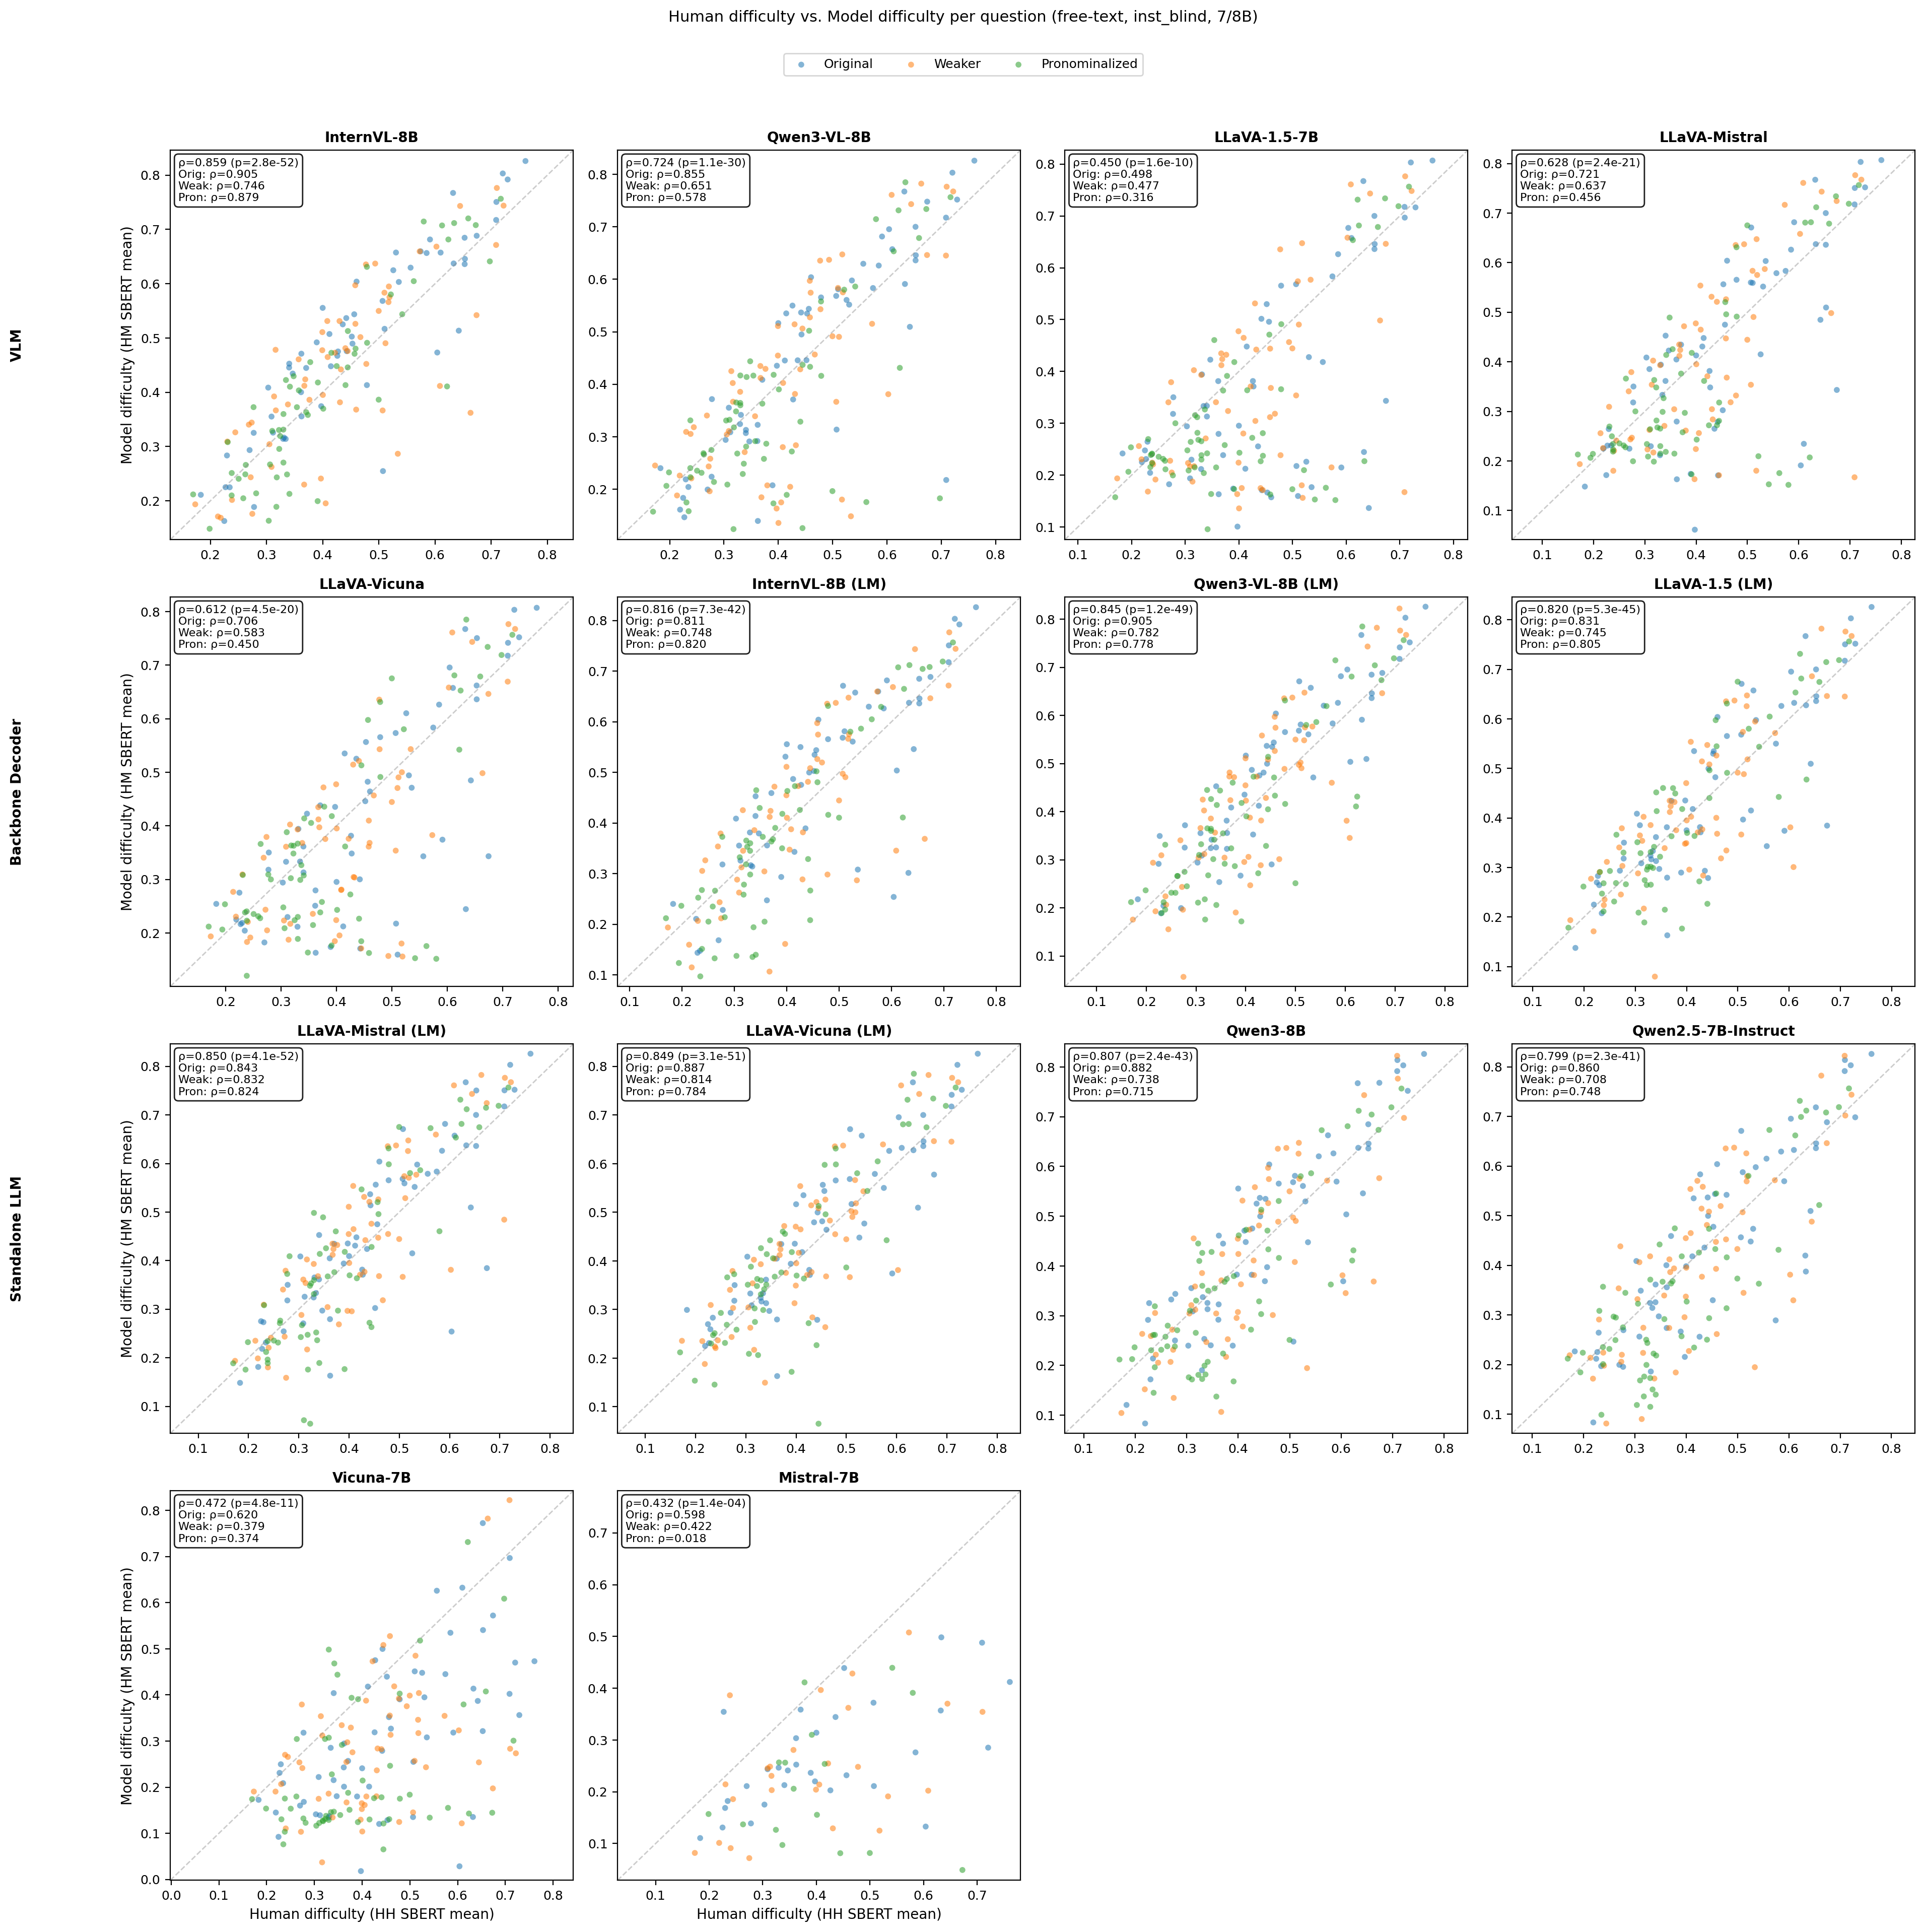

The Python source for this figure:
"""Scatter: human difficulty (HH mean) vs model difficulty (HM mean) per (question, variant).
Each point = one (question_id, variant). Spearman ρ matches the table values exactly.
Free-text questions only (answer_type == 'other'), inst_blind condition, 7/8B models.
"""
from __future__ import annotations

import sys
from pathlib import Path

import matplotlib.pyplot as plt
import numpy as np
import pandas as pd
from scipy import stats

ROOT = Path(__file__).resolve().parents[2]
sys.path.insert(0, str(ROOT / "figures"))
import plot_style  # noqa: F401

EXPORTS = ROOT / "analysis/session2/exports"
OUTDIR  = Path(__file__).resolve().parent

# Free-text question IDs (answer_type == "other")
import json
ANN_PATH = ROOT / "dataset/vqa/v2_mscoco_val2014_annotations.json"
with open(ANN_PATH) as f:
    anns = json.load(f)["annotations"]
ft_qids = {a["question_id"] for a in anns if a.get("answer_type") == "other"}

pc = pd.read_parquet(EXPORTS / "pair_cache_cleaned.parquet")
hh = pc[pc["pair_type"] == "HH"]
hm = pc[pc["pair_type"] == "HM"]

# Filter to free-text questions
hh = hh[hh["question_id"].astype(int).isin(ft_qids)]
hm = hm[hm["question_id"].astype(int).isin(ft_qids)]

# Human difficulty reference: per (question_id, variant) mean HH SBERT
ref = hh.groupby(["question_id", "variant"])["sbert_score"].mean().rename("hh_mean")

models_7b = [
    # VLM
    "InternVL-8B", "Qwen3-VL-8B", "LLaVA-1.5-7B", "LLaVA-Mistral", "LLaVA-Vicuna",
    # Backbone decoder
    "InternVL-8B (LM)", "Qwen3-VL-8B (LM)", "LLaVA-1.5 (LM)", "LLaVA-Mistral (LM)", "LLaVA-Vicuna (LM)",
    # Standalone LLM
    "Qwen3-8B", "Qwen2.5-7B-Instruct", "Vicuna-7B", "Mistral-7B",
]
available = hm["subject_2"].unique()
models_7b = [m for m in models_7b if m in available]

variant_colors = {"C": "#1f77b4", "B": "#ff7f0e", "A": "#2ca02c"}
variant_labels = {"C": "Original", "B": "Weaker", "A": "Pronominalized"}

ncols = 4
nrows = int(np.ceil(len(models_7b) / ncols))
fig, axes = plt.subplots(nrows, ncols, figsize=(4.8 * ncols, 4.6 * nrows), squeeze=False)

for idx, model in enumerate(models_7b):
    ax = axes[idx // ncols][idx % ncols]

    # Per-(question,variant) mean HM SBERT for this model
    mm = (
        hm[hm["subject_2"] == model]
        .groupby(["question_id", "variant"])["sbert_score"]
        .mean()
        .rename("hm_mean")
    )
    df = mm.to_frame().join(ref, how="inner").reset_index()

    for v in ["C", "B", "A"]:
        vs = df[df["variant"] == v]
        ax.scatter(
            vs["hh_mean"], vs["hm_mean"],
            c=variant_colors[v], label=variant_labels[v],
            alpha=0.55, s=18, edgecolors="none",
        )

    # Spearman ρ overall and per variant
    rho_all, p_all = stats.spearmanr(df["hh_mean"], df["hm_mean"])
    corr_text = f"ρ={rho_all:.3f} (p={p_all:.1e})\n"
    for v, short in [("C", "Orig"), ("B", "Weak"), ("A", "Pron")]:
        vs = df[df["variant"] == v]
        if len(vs) > 2:
            rho_v, _ = stats.spearmanr(vs["hh_mean"], vs["hm_mean"])
            corr_text += f"{short}: ρ={rho_v:.3f}\n"

    ax.set_title(model, fontsize=10, fontweight="bold")
    ax.text(
        0.02, 0.98, corr_text.strip(), transform=ax.transAxes,
        fontsize=8, va="top", ha="left",
        bbox=dict(boxstyle="round,pad=0.35", facecolor="white", alpha=0.88),
    )

    lims = [df[["hh_mean", "hm_mean"]].min().min() - 0.02,
            df[["hh_mean", "hm_mean"]].max().max() + 0.02]
    ax.plot(lims, lims, "--", color="gray", alpha=0.4, lw=1)
    ax.set_xlim(lims)
    ax.set_ylim(lims)

    if idx % ncols == 0:
        ax.set_ylabel("Model difficulty (HM SBERT mean)")
    if idx // ncols == nrows - 1:
        ax.set_xlabel("Human difficulty (HH SBERT mean)")

for idx in range(len(models_7b), nrows * ncols):
    axes[idx // ncols][idx % ncols].set_visible(False)

row_labels = ["VLM", "Backbone Decoder", "Standalone LLM"]
for row_idx, label in enumerate(row_labels):
    if row_idx < nrows:
        axes[row_idx][0].annotate(
            label, xy=(-0.38, 0.5), xycoords="axes fraction",
            fontsize=10, fontweight="bold", rotation=90,
            ha="center", va="center",
        )

handles, labels = axes[0][0].get_legend_handles_labels()
fig.legend(handles, labels, loc="upper center", ncol=3, bbox_to_anchor=(0.5, 1.02))
fig.suptitle("Human difficulty vs. Model difficulty per question (free-text, inst_blind, 7/8B)", fontsize=11, y=1.04)
plt.tight_layout()
fig.subplots_adjust(left=0.09)

out = OUTDIR / "scatter_difficulty_7b.png"
fig.savefig(out, dpi=200, bbox_inches="tight")
print(f"saved {out}")

print(f"\n{'Model':<25} {'ρ (all)':>9} {'p':>10} {'Orig ρ':>8} {'Weak ρ':>8} {'Pron ρ':>8}")
for model in models_7b:
    mm = (
        hm[hm["subject_2"] == model]
        .groupby(["question_id", "variant"])["sbert_score"]
        .mean()
        .rename("hm_mean")
    )
    df = mm.to_frame().join(ref, how="inner").reset_index()
    rho_all, p_all = stats.spearmanr(df["hh_mean"], df["hm_mean"])
    rhos = {}
    for v in ["C", "B", "A"]:
        vs = df[df["variant"] == v]
        if len(vs) > 2:
            rhos[v], _ = stats.spearmanr(vs["hh_mean"], vs["hm_mean"])
    print(f"{model:<25} {rho_all:>9.3f} {p_all:>10.1e} {rhos.get('C', float('nan')):>8.3f} {rhos.get('B', float('nan')):>8.3f} {rhos.get('A', float('nan')):>8.3f}")
